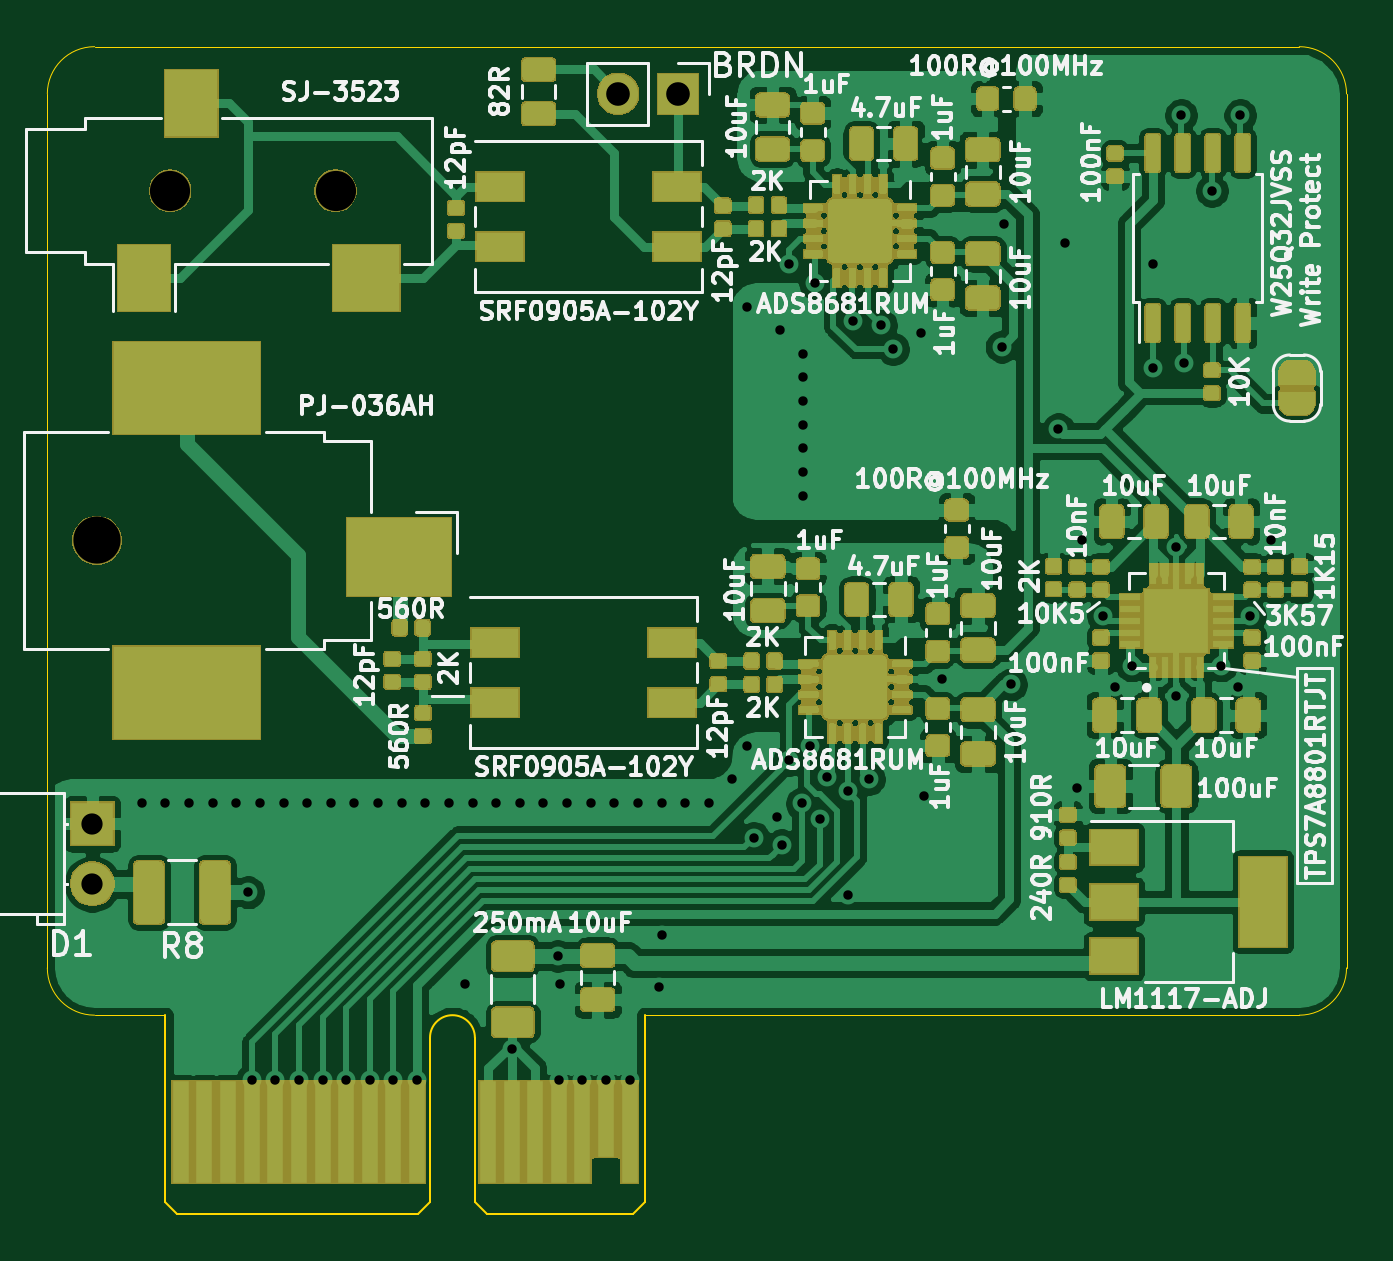
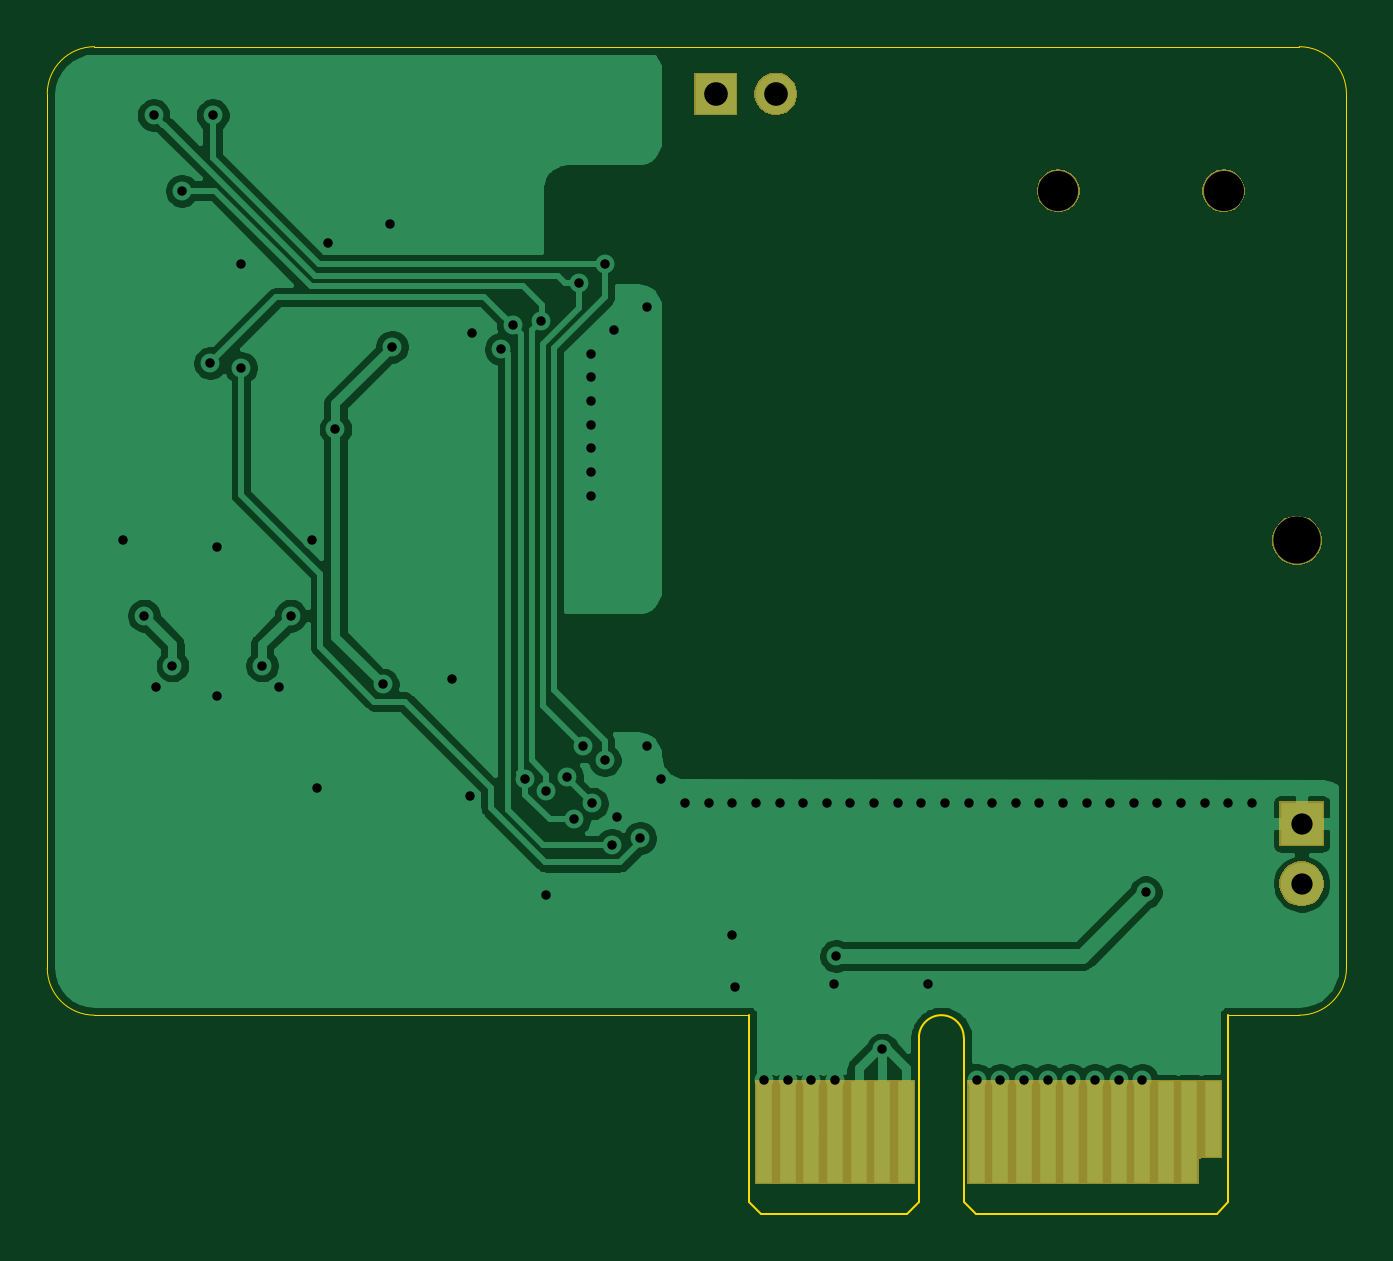
Circuit board: 11 layer files. Board 55.0 x 49.4 mm.
- bottom_copper: VC-01 Card-B_Cu.gbr (61937 bytes)
- bottom_mask: VC-01 Card-B_Mask.gbr (6440 bytes)
- paste: VC-01 Card-B_Paste.gbr (497 bytes)
- bottom_silk: VC-01 Card-B_SilkS.gbr (498 bytes)
- outline: VC-01 Card-Edge_Cuts.gbr (1664 bytes)
- top_copper: VC-01 Card-F_Cu.gbr (466653 bytes)
- top_mask: VC-01 Card-F_Mask.gbr (168837 bytes)
- paste: VC-01 Card-F_Paste.gbr (263344 bytes)
- top_silk: VC-01 Card-F_SilkS.gbr (99982 bytes)
- drill: VC-01 Card-NPTH.drl (344 bytes)
- drill: VC-01 Card-PTH.drl (1870 bytes)

=== bottom_copper: VC-01 Card-B_Cu.gbr (61937 bytes, source omitted) ===
=== bottom_mask: VC-01 Card-B_Mask.gbr ===
G04 #@! TF.GenerationSoftware,KiCad,Pcbnew,(5.1.5)-3*
G04 #@! TF.CreationDate,2020-03-14T23:44:40+00:00*
G04 #@! TF.ProjectId,VC-01 Card,56432d30-3120-4436-9172-642e6b696361,DRAFT WIP*
G04 #@! TF.SameCoordinates,Original*
G04 #@! TF.FileFunction,Soldermask,Bot*
G04 #@! TF.FilePolarity,Negative*
%FSLAX46Y46*%
G04 Gerber Fmt 4.6, Leading zero omitted, Abs format (unit mm)*
G04 Created by KiCad (PCBNEW (5.1.5)-3) date 2020-03-14 23:44:40*
%MOMM*%
%LPD*%
G04 APERTURE LIST*
%ADD10C,0.100000*%
G04 APERTURE END LIST*
D10*
G36*
X140051000Y-146351000D02*
G01*
X130249000Y-146351000D01*
X130249000Y-145375999D01*
X130246598Y-145351613D01*
X130239485Y-145328164D01*
X130227934Y-145306553D01*
X130212389Y-145287611D01*
X130193447Y-145272066D01*
X130171836Y-145260515D01*
X130148387Y-145253402D01*
X130124001Y-145251000D01*
X129249000Y-145251000D01*
X129249000Y-141949000D01*
X140051000Y-141949000D01*
X140051000Y-146351000D01*
G37*
G36*
X149051000Y-146351000D02*
G01*
X142249000Y-146351000D01*
X142249000Y-141949000D01*
X149051000Y-141949000D01*
X149051000Y-146351000D01*
G37*
G36*
X126177395Y-132725546D02*
G01*
X126350466Y-132797234D01*
X126350467Y-132797235D01*
X126506227Y-132901310D01*
X126638690Y-133033773D01*
X126638691Y-133033775D01*
X126742766Y-133189534D01*
X126814454Y-133362605D01*
X126851000Y-133546333D01*
X126851000Y-133733667D01*
X126814454Y-133917395D01*
X126742766Y-134090466D01*
X126742765Y-134090467D01*
X126638690Y-134246227D01*
X126506227Y-134378690D01*
X126427818Y-134431081D01*
X126350466Y-134482766D01*
X126177395Y-134554454D01*
X125993667Y-134591000D01*
X125806333Y-134591000D01*
X125622605Y-134554454D01*
X125449534Y-134482766D01*
X125372182Y-134431081D01*
X125293773Y-134378690D01*
X125161310Y-134246227D01*
X125057235Y-134090467D01*
X125057234Y-134090466D01*
X124985546Y-133917395D01*
X124949000Y-133733667D01*
X124949000Y-133546333D01*
X124985546Y-133362605D01*
X125057234Y-133189534D01*
X125161309Y-133033775D01*
X125161310Y-133033773D01*
X125293773Y-132901310D01*
X125449533Y-132797235D01*
X125449534Y-132797234D01*
X125622605Y-132725546D01*
X125806333Y-132689000D01*
X125993667Y-132689000D01*
X126177395Y-132725546D01*
G37*
G36*
X126851000Y-132051000D02*
G01*
X124949000Y-132051000D01*
X124949000Y-130149000D01*
X126851000Y-130149000D01*
X126851000Y-132051000D01*
G37*
G36*
X126406564Y-118089389D02*
G01*
X126597833Y-118168615D01*
X126597835Y-118168616D01*
X126769973Y-118283635D01*
X126916365Y-118430027D01*
X127031385Y-118602167D01*
X127110611Y-118793436D01*
X127151000Y-118996484D01*
X127151000Y-119203516D01*
X127110611Y-119406564D01*
X127031385Y-119597833D01*
X127031384Y-119597835D01*
X126916365Y-119769973D01*
X126769973Y-119916365D01*
X126597835Y-120031384D01*
X126597834Y-120031385D01*
X126597833Y-120031385D01*
X126406564Y-120110611D01*
X126203516Y-120151000D01*
X125996484Y-120151000D01*
X125793436Y-120110611D01*
X125602167Y-120031385D01*
X125602166Y-120031385D01*
X125602165Y-120031384D01*
X125430027Y-119916365D01*
X125283635Y-119769973D01*
X125168616Y-119597835D01*
X125168615Y-119597833D01*
X125089389Y-119406564D01*
X125049000Y-119203516D01*
X125049000Y-118996484D01*
X125089389Y-118793436D01*
X125168615Y-118602167D01*
X125283635Y-118430027D01*
X125430027Y-118283635D01*
X125602165Y-118168616D01*
X125602167Y-118168615D01*
X125793436Y-118089389D01*
X125996484Y-118049000D01*
X126203516Y-118049000D01*
X126406564Y-118089389D01*
G37*
G36*
X136313512Y-103403927D02*
G01*
X136462812Y-103433624D01*
X136626784Y-103501544D01*
X136774354Y-103600147D01*
X136899853Y-103725646D01*
X136998456Y-103873216D01*
X137066376Y-104037188D01*
X137101000Y-104211259D01*
X137101000Y-104388741D01*
X137066376Y-104562812D01*
X136998456Y-104726784D01*
X136899853Y-104874354D01*
X136774354Y-104999853D01*
X136626784Y-105098456D01*
X136462812Y-105166376D01*
X136313512Y-105196073D01*
X136288742Y-105201000D01*
X136111258Y-105201000D01*
X136086488Y-105196073D01*
X135937188Y-105166376D01*
X135773216Y-105098456D01*
X135625646Y-104999853D01*
X135500147Y-104874354D01*
X135401544Y-104726784D01*
X135333624Y-104562812D01*
X135299000Y-104388741D01*
X135299000Y-104211259D01*
X135333624Y-104037188D01*
X135401544Y-103873216D01*
X135500147Y-103725646D01*
X135625646Y-103600147D01*
X135773216Y-103501544D01*
X135937188Y-103433624D01*
X136086488Y-103403927D01*
X136111258Y-103399000D01*
X136288742Y-103399000D01*
X136313512Y-103403927D01*
G37*
G36*
X129313512Y-103403927D02*
G01*
X129462812Y-103433624D01*
X129626784Y-103501544D01*
X129774354Y-103600147D01*
X129899853Y-103725646D01*
X129998456Y-103873216D01*
X130066376Y-104037188D01*
X130101000Y-104211259D01*
X130101000Y-104388741D01*
X130066376Y-104562812D01*
X129998456Y-104726784D01*
X129899853Y-104874354D01*
X129774354Y-104999853D01*
X129626784Y-105098456D01*
X129462812Y-105166376D01*
X129313512Y-105196073D01*
X129288742Y-105201000D01*
X129111258Y-105201000D01*
X129086488Y-105196073D01*
X128937188Y-105166376D01*
X128773216Y-105098456D01*
X128625646Y-104999853D01*
X128500147Y-104874354D01*
X128401544Y-104726784D01*
X128333624Y-104562812D01*
X128299000Y-104388741D01*
X128299000Y-104211259D01*
X128333624Y-104037188D01*
X128401544Y-103873216D01*
X128500147Y-103725646D01*
X128625646Y-103600147D01*
X128773216Y-103501544D01*
X128937188Y-103433624D01*
X129086488Y-103403927D01*
X129111258Y-103399000D01*
X129288742Y-103399000D01*
X129313512Y-103403927D01*
G37*
G36*
X151601000Y-101101000D02*
G01*
X149799000Y-101101000D01*
X149799000Y-99299000D01*
X151601000Y-99299000D01*
X151601000Y-101101000D01*
G37*
G36*
X148273512Y-99303927D02*
G01*
X148422812Y-99333624D01*
X148586784Y-99401544D01*
X148734354Y-99500147D01*
X148859853Y-99625646D01*
X148958456Y-99773216D01*
X149026376Y-99937188D01*
X149061000Y-100111259D01*
X149061000Y-100288741D01*
X149026376Y-100462812D01*
X148958456Y-100626784D01*
X148859853Y-100774354D01*
X148734354Y-100899853D01*
X148586784Y-100998456D01*
X148422812Y-101066376D01*
X148273512Y-101096073D01*
X148248742Y-101101000D01*
X148071258Y-101101000D01*
X148046488Y-101096073D01*
X147897188Y-101066376D01*
X147733216Y-100998456D01*
X147585646Y-100899853D01*
X147460147Y-100774354D01*
X147361544Y-100626784D01*
X147293624Y-100462812D01*
X147259000Y-100288741D01*
X147259000Y-100111259D01*
X147293624Y-99937188D01*
X147361544Y-99773216D01*
X147460147Y-99625646D01*
X147585646Y-99500147D01*
X147733216Y-99401544D01*
X147897188Y-99333624D01*
X148046488Y-99303927D01*
X148071258Y-99299000D01*
X148248742Y-99299000D01*
X148273512Y-99303927D01*
G37*
M02*

=== paste: VC-01 Card-B_Paste.gbr ===
G04 #@! TF.GenerationSoftware,KiCad,Pcbnew,(5.1.5)-3*
G04 #@! TF.CreationDate,2020-03-14T23:44:40+00:00*
G04 #@! TF.ProjectId,VC-01 Card,56432d30-3120-4436-9172-642e6b696361,DRAFT WIP*
G04 #@! TF.SameCoordinates,Original*
G04 #@! TF.FileFunction,Paste,Bot*
G04 #@! TF.FilePolarity,Positive*
%FSLAX46Y46*%
G04 Gerber Fmt 4.6, Leading zero omitted, Abs format (unit mm)*
G04 Created by KiCad (PCBNEW (5.1.5)-3) date 2020-03-14 23:44:40*
%MOMM*%
%LPD*%
G04 APERTURE LIST*
G04 APERTURE END LIST*
M02*

=== bottom_silk: VC-01 Card-B_SilkS.gbr ===
G04 #@! TF.GenerationSoftware,KiCad,Pcbnew,(5.1.5)-3*
G04 #@! TF.CreationDate,2020-03-14T23:44:40+00:00*
G04 #@! TF.ProjectId,VC-01 Card,56432d30-3120-4436-9172-642e6b696361,DRAFT WIP*
G04 #@! TF.SameCoordinates,Original*
G04 #@! TF.FileFunction,Legend,Bot*
G04 #@! TF.FilePolarity,Positive*
%FSLAX46Y46*%
G04 Gerber Fmt 4.6, Leading zero omitted, Abs format (unit mm)*
G04 Created by KiCad (PCBNEW (5.1.5)-3) date 2020-03-14 23:44:40*
%MOMM*%
%LPD*%
G04 APERTURE LIST*
G04 APERTURE END LIST*
M02*

=== outline: VC-01 Card-Edge_Cuts.gbr ===
G04 #@! TF.GenerationSoftware,KiCad,Pcbnew,(5.1.5)-3*
G04 #@! TF.CreationDate,2020-03-14T23:44:40+00:00*
G04 #@! TF.ProjectId,VC-01 Card,56432d30-3120-4436-9172-642e6b696361,DRAFT WIP*
G04 #@! TF.SameCoordinates,Original*
G04 #@! TF.FileFunction,Profile,NP*
%FSLAX46Y46*%
G04 Gerber Fmt 4.6, Leading zero omitted, Abs format (unit mm)*
G04 Created by KiCad (PCBNEW (5.1.5)-3) date 2020-03-14 23:44:40*
%MOMM*%
%LPD*%
G04 APERTURE LIST*
%ADD10C,0.050000*%
%ADD11C,0.100000*%
G04 APERTURE END LIST*
D10*
X177000000Y-98200000D02*
G75*
G02X179000000Y-100200000I0J-2000000D01*
G01*
X179000000Y-137200000D02*
G75*
G02X177000000Y-139200000I-2000000J0D01*
G01*
X126000000Y-139200000D02*
G75*
G02X124000000Y-137200000I0J2000000D01*
G01*
X124000000Y-100200000D02*
G75*
G02X126000000Y-98200000I2000000J0D01*
G01*
X177000000Y-139200000D02*
X149300000Y-139200000D01*
X179000000Y-100200000D02*
X179000000Y-137200000D01*
X126000000Y-98200000D02*
X177000000Y-98200000D01*
X124000000Y-137200000D02*
X124000000Y-100200000D01*
X129000000Y-139200000D02*
X126000000Y-139200000D01*
D11*
X140200000Y-140150000D02*
X140200000Y-147100000D01*
X142100000Y-140150000D02*
X142100000Y-147100000D01*
X129000000Y-139200000D02*
X129000000Y-147100000D01*
X129500000Y-147600000D02*
X139700000Y-147600000D01*
X149300000Y-139200000D02*
X149300000Y-147100000D01*
X142600000Y-147600000D02*
X148800000Y-147600000D01*
X129000000Y-147100000D02*
X129500000Y-147600000D01*
X140200000Y-147100000D02*
X139700000Y-147600000D01*
X142100000Y-147100000D02*
X142600000Y-147600000D01*
X149300000Y-147100000D02*
X148800000Y-147600000D01*
X140200000Y-140150000D02*
G75*
G02X142100000Y-140150000I950000J0D01*
G01*
M02*

=== top_copper: VC-01 Card-F_Cu.gbr (466653 bytes, source omitted) ===
=== top_mask: VC-01 Card-F_Mask.gbr (168837 bytes, source omitted) ===
=== paste: VC-01 Card-F_Paste.gbr (263344 bytes, source omitted) ===
=== top_silk: VC-01 Card-F_SilkS.gbr (99982 bytes, source omitted) ===
=== drill: VC-01 Card-NPTH.drl ===
M48
; DRILL file {KiCad (5.1.5)-3} date 14/03/2020 23:44:41
; FORMAT={-:-/ absolute / inch / decimal}
; #@! TF.CreationDate,2020-03-14T23:44:41+00:00
; #@! TF.GenerationSoftware,Kicad,Pcbnew,(5.1.5)-3
; #@! TF.FileFunction,NonPlated,1,2,NPTH
FMAT,2
INCH
T1C0.0669
T2C0.0787
%
G90
G05
T1
X5.0866Y-4.1063
X5.3622Y-4.1063
T2
X4.9646Y-4.689
T0
M30

=== drill: VC-01 Card-PTH.drl ===
M48
; DRILL file {KiCad (5.1.5)-3} date 14/03/2020 23:44:41
; FORMAT={-:-/ absolute / inch / decimal}
; #@! TF.CreationDate,2020-03-14T23:44:41+00:00
; #@! TF.GenerationSoftware,Kicad,Pcbnew,(5.1.5)-3
; #@! TF.FileFunction,Plated,1,2,PTH
FMAT,2
INCH
T1C0.0157
T2C0.0354
T3C0.0394
%
G90
G05
T1
X5.0394Y-5.126
X5.0787Y-5.126
X5.1181Y-5.126
X5.1575Y-5.126
X5.1969Y-5.126
X5.2165Y-5.2756
X5.2224Y-5.5886
X5.2362Y-5.126
X5.2618Y-5.5886
X5.2756Y-5.126
X5.3012Y-5.5886
X5.315Y-5.126
X5.3406Y-5.5886
X5.3543Y-5.126
X5.3799Y-5.5886
X5.3937Y-5.126
X5.4193Y-5.5886
X5.4331Y-5.126
X5.4587Y-5.5886
X5.4724Y-5.126
X5.498Y-5.5886
X5.5118Y-5.126
X5.5512Y-5.126
X5.5787Y-5.4291
X5.5906Y-5.126
X5.6299Y-5.126
X5.6555Y-5.5374
X5.6693Y-5.126
X5.7087Y-5.126
X5.7323Y-5.3819
X5.7343Y-5.5886
X5.7362Y-5.4291
X5.748Y-5.126
X5.7736Y-5.5886
X5.7874Y-5.126
X5.813Y-5.5886
X5.8268Y-5.126
X5.8524Y-5.5886
X5.8661Y-5.126
X5.9016Y-5.4331
X5.9055Y-5.126
X5.9055Y-5.3465
X5.9449Y-5.126
X5.9843Y-5.126
X6.0236Y-5.0866
X6.0472Y-4.2992
X6.0472Y-5.0315
X6.0591Y-5.185
X6.0984Y-5.1496
X6.1024Y-4.3386
X6.1063Y-5.1969
X6.1181Y-4.2283
X6.1181Y-5.0551
X6.1393Y-5.1274
X6.1417Y-4.378
X6.1417Y-4.4173
X6.1417Y-4.4567
X6.1417Y-4.4961
X6.1417Y-4.5354
X6.1417Y-4.5748
X6.1417Y-4.6142
X6.1535Y-5.0315
X6.1614Y-4.2598
X6.1695Y-5.1541
X6.1811Y-5.0827
X6.2157Y-5.1074
X6.2165Y-5.2795
X6.225Y-4.3235
X6.251Y-5.0871
X6.2717Y-4.3307
X6.2913Y-4.3701
X6.3386Y-4.3425
X6.3425Y-5.1142
X6.3723Y-4.9197
X6.4724Y-4.3661
X6.4764Y-4.1614
X6.4882Y-4.9291
X6.5669Y-4.5039
X6.5787Y-4.1929
X6.5984Y-5.1024
X6.6063Y-4.689
X6.6416Y-4.8144
X6.6614Y-4.9331
X6.689Y-4.8976
X6.7244Y-4.2283
X6.7244Y-4.4016
X6.7637Y-4.6995
X6.7638Y-4.9488
X6.7717Y-3.9803
X6.7756Y-4.3937
X6.8228Y-4.1063
X6.8386Y-4.8976
X6.8661Y-4.9331
X6.8701Y-3.9803
X6.8859Y-4.8144
X6.9213Y-4.689
T2
X4.9567Y-5.1614
X4.9567Y-5.2614
T3
X5.8331Y-3.9449
X5.9331Y-3.9449
T0
M30

